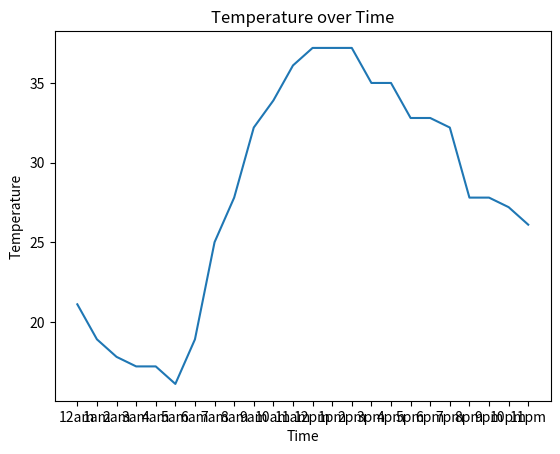

Here is the Python script that generated this plot:
import matplotlib.pyplot as plt
import numpy as np

temps = np.array([21.1, 18.9, 17.8, 17.2, 17.2, 16.1, 18.9, 25.0, 27.8, 32.2, 33.9, 36.1, 37.2, 37.2, 37.2, 35.0, 35.0, 32.8, 32.8, 32.2, 27.8, 27.8, 27.2, 26.1])
times = np.array(["12am", "1am", "2am", "3am", "4am", "5am", "6am", "7am", "8am", "9am", "10am", "11am", "12pm", "1pm", "2pm", "3pm", "4pm", "5pm", "6pm", "7pm", "8pm", "9pm", "10pm", "11pm"])

plt.plot(times, temps)
plt.xlabel('Time')
plt.ylabel('Temperature')
plt.title('Temperature over Time')

plt.show()